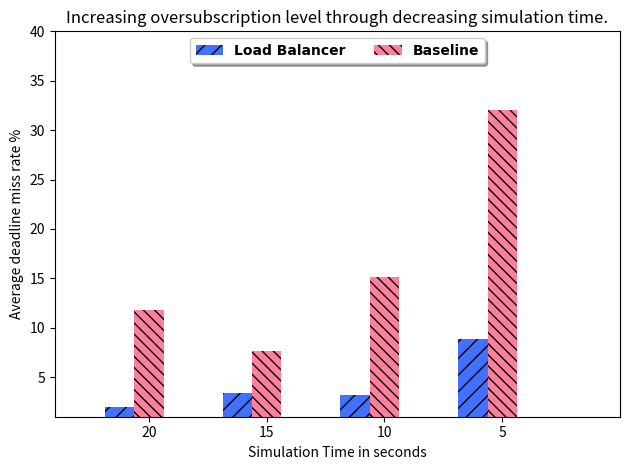

The matplotlib source for this figure:
#!/usr/bin/env python3
# -*- coding: utf-8 -*-
"""
Created on Sat Sep  1 15:22:02 2018

@author: c00303945
"""
import numpy as np
import matplotlib.pyplot as plt
from scipy import stats

# data to plot
n_groups = 4

baseLine = [3.922513*3, 2.549842*3, 5.057443*3, 10.688259*3]

loadbalancer = [0.652458*3, 1.126205*3, 1.068658*3, 2.942468*3] 

# create plot
fig, ax = plt.subplots()
index = np.arange(n_groups)
bar_width = 0.25
opacity = 1.0


# ontime = 
#def average(ontimes,i):
#    n, min_max, mean, var, skew, kurt = stats.describe(ontimes)
#    std=math.sqrt(var)
#    R = stats.norm.interval(0.05,loc=mean,scale=std)
#    diff=mean-R[0]
#    meanpercent=mean/int (i) * 100
#    ontime_list.append(meanpercent)
#    ci_list.append(diff/int(i)*100)
#    return ontime_list,ci_list 

#for i in range(10):
#    with_lb [i] = with_lb [i] / int(i)*100
#    no_lb [i] = no_lb [i] / int(i)*100
#    MR_With_Task_Dropping [i] = MR_With_Task_Dropping [i] / int(i)*100


#####################
#def CI(mean,std):
#    R = stats.norm.interval(0.95,loc=mean,scale=std/math.sqrt(30))
#    diff=mean-R[0]
#    return diff 
######################

#ci_certainty_lb = []
#ci_cloud_lb = []
#ci_tt_lb = []
#ci_mr_task_dropping = []
    
#for i in range(n_groups):
#       ci_certainty_lb.append(CI(certainty_lb [i], certainty_lb_std [i])) 
#       ci_cloud_lb.append(CI(cloud_lb [i], cloud_std [i])) 
       #ci_mect.append(CI(with_mect [i], mect_std [i]))
#       ci_tt_lb.append(CI(tt_lb [i], tt_lb_std [i]))

font = {'family' : 'DejaVu Sans',
        'weight' : 'bold',
        'size'   : 10 }
plt.rc('font', **font)

       

axes = plt.gca()
axes.set_ylim([1,40])

axes.set_xlim([-0.8, 4])


rects1 = plt.bar(index - bar_width, loadbalancer, bar_width,
                 alpha=opacity,
                 color=(0.2588,0.4433,1.0),
                 error_kw=dict(capsize = 0.8,ecolor ='black', lw=1.0),
                 label='Load Balancer',
                 hatch = "//")
                 
#rects2 = plt.bar(index, with_mect, bar_width, yerr = ci_mect,
#                 alpha=opacity,
#                 color='red',
#                 error_kw=dict(ecolor ='black'),
#                 label='MECT LB',
#                 hatch = "\\\\\\")               

rects3 = plt.bar(index, baseLine, bar_width,
                 alpha=opacity,
                 color=(1.0,0.5,0.62),
                 error_kw=dict(capsize = 0.8,ecolor ='black', lw=0.5),
                 label='Baseline',
                 hatch = "\\\\\\")


plt.xlabel('Simulation Time in seconds')
plt.ylabel('Average deadline miss rate %')
plt.title('Increasing oversubscription level through decreasing simulation time.')

ax.set_xticks(index)

ax.set_xticklabels(('20', '15','10', '5'))


ax.legend(loc='upper center', bbox_to_anchor=(0.5, 1.00), shadow=True, ncol=2)



plt.tight_layout()
plt.savefig("DecreasingSimulationTime.pdf")
#plt.show()

